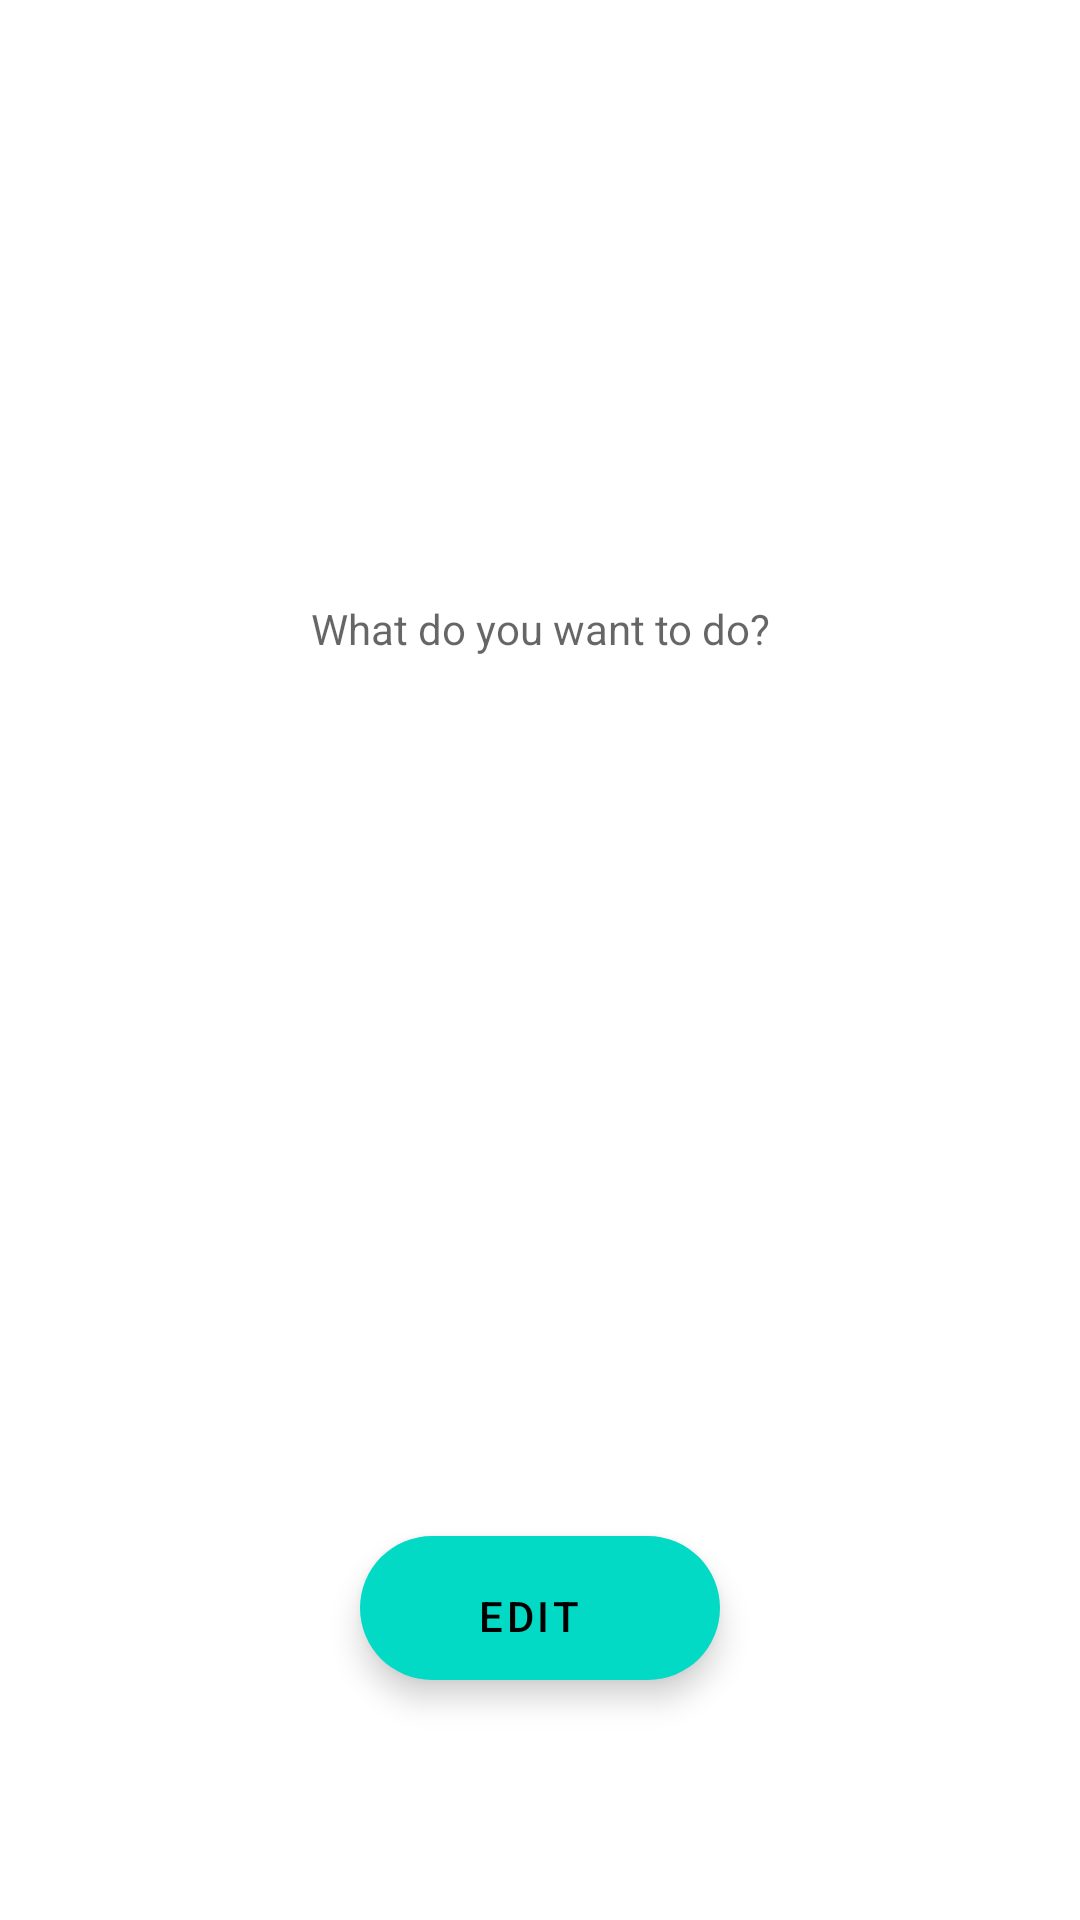

This screen was rendered from an Android layout file. Write that file and the resources it references.
<!-- AndroidManifest.xml: application theme AppTheme -->
<!-- res/layout/detail_fragment.xml -->
<?xml version="1.0" encoding="utf-8"?>
<RelativeLayout xmlns:android="http://schemas.android.com/apk/res/android"
    xmlns:tools="http://schemas.android.com/tools"
    android:layout_width="match_parent"
    android:layout_height="match_parent"
    xmlns:app="http://schemas.android.com/apk/res-auto"
    tools:context=".ui.detail.DetailFragment">

    <com.google.android.material.textview.MaterialTextView
        android:id="@+id/todo_nameView"
        android:layout_width="match_parent"
        android:layout_height="wrap_content"
        android:layout_marginVertical="200dp"
        android:layout_centerHorizontal="true"
        android:layout_marginStart="8dp"
        android:layout_marginEnd="8dp"
        android:hint="@string/title_todo"
        android:gravity="center" />

    <com.google.android.material.floatingactionbutton.ExtendedFloatingActionButton
        android:id="@+id/editButton"
        android:layout_width="wrap_content"
        android:layout_height="wrap_content"
        android:layout_alignParentBottom="true"
        android:layout_marginBottom="80dp"
        android:layout_centerHorizontal="true"
        android:gravity="center|bottom"
        android:text="@string/btn_edit"
        app:iconGravity="textStart"
        android:textAlignment="center"
        android:layout_centerInParent="true"/>
</RelativeLayout>
<!-- resources referenced by this layout -->
<resources>
  <string name="btn_edit">Edit</string>
  <string name="title_todo">What do you want to do?</string>
  <style name="AppTheme" parent="Theme.MaterialComponents.Light.DarkActionBar">
          
          <item name="colorPrimary">@color/colorPrimary</item>
          <item name="colorPrimaryDark">@color/colorPrimaryDark</item>
          <item name="colorAccent">@color/colorAccent</item>
          <item name="textAppearanceHeadline6">@style/TextAppearance.AndroidToDo.Headline6</item>
          <item name="textAppearanceBody1">@style/TextAppearance.AndroidToDo.Body1</item>
          <item name="textAppearanceCaption">@style/TextAppearance.AndroidToDo.Caption</item>
          <item name="textAppearanceBody2">@style/TextAppearance.AndroidToDo.Title</item>
          <item name="checkboxStyle">@style/Widget.MaterialComponents.CompoundButton.CheckBox</item>
      </style>
  <color name="colorPrimary">#1978a5</color>
  <color name="colorPrimaryDark">#073042 </color>
  <color name="colorAccent">#ff9a8d</color>
  <style name="TextAppearance.AndroidToDo.Body1" parent="TextAppearance.MaterialComponents.Body1">
          <item name="fontFamily">@font/jetbrainsmono_regular</item>
      </style>
</resources>
